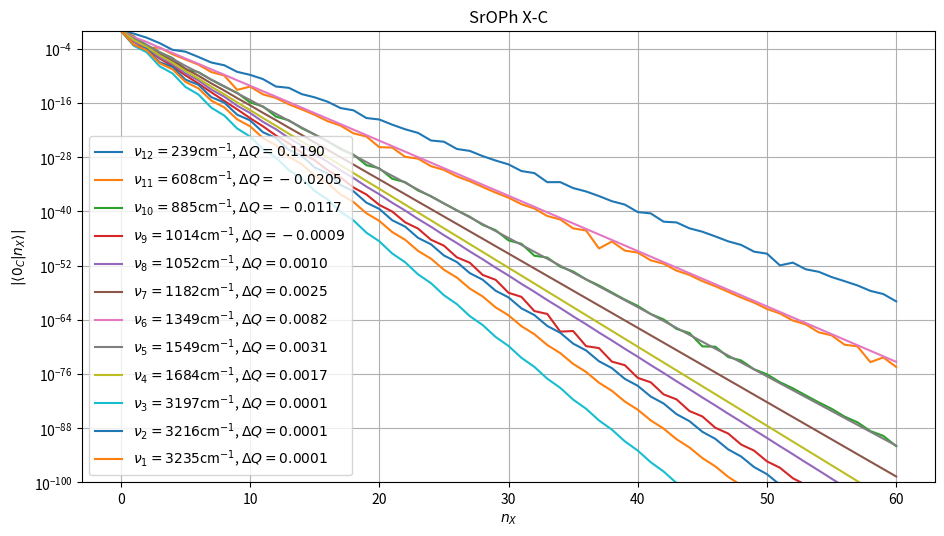

Reproduce this figure in Python.
from dataclasses import dataclass
import matplotlib.pyplot as plt
from matplotlib.axes import Axes


@dataclass
class Irrep:
    letter: str
    subscript: str


@dataclass
class FCFs:
    mulliken_id: int
    irrep: Irrep
    nu_cm: float
    fcfs: list[float]
    dQ: float


fcfs_nu12 = FCFs(
    mulliken_id=12,
    irrep=Irrep(letter='a', subscript='1'),
    nu_cm=239,
    dQ=0.119,
    fcfs= [
        abs(float(fcf)) for fcf in 
        """9.7499e-01   2.2045e-01   2.7970e-02   1.7515e-03  -5.7635e-05
        -2.2362e-05  -1.5089e-06   8.9556e-08   2.2056e-08   7.7121e-10
        -1.6570e-10 -1.9057e-11   4.3047e-13   2.2023e-13   8.9306e-15
        -1.7242e-15  -1.8873e-16 7.3048e-18   2.3250e-18   4.5565e-20
        -2.1614e-20  -1.5358e-21   1.4884e-22 2.2870e-23  -4.8228e-25
        -2.5830e-25  -6.4627e-27   2.3940e-27   1.6928e-28 -1.7720e-29
        -2.4880e-30   8.2939e-32   2.9161e-32   2.8578e-34  -2.9213e-34
        -1.4138e-35   2.5073e-36   2.4038e-37  -1.7295e-38  -3.1305e-39
        6.8321e-41 3.5047e-41   5.1031e-43  -3.4797e-43  -1.7185e-44
        3.0522e-45   2.8115e-46 -2.2597e-47  -3.6737e-48   1.1738e-49
        4.2137e-50   1.0746e-52  -4.3705e-52 -1.4697e-53   4.1176e-54
        2.7924e-55  -3.4631e-56  -3.9583e-57   2.4482e-58 4.8628e-59
        -1.1428e-60""".split()
        ]
)


fcfs_nu11 = FCFs(
    mulliken_id=11,
    irrep=Irrep(letter='a', subscript='1'),
    nu_cm=608,
    dQ=-0.0205,
    fcfs= [
        abs(float(fcf)) for fcf in 
        """9.9809e-01   6.1802e-02   1.4001e-04  -1.7846e-04  -5.9660e-06
        4.1513e-07   3.0295e-08  -6.8833e-10  -1.1810e-10  -7.8144e-14
        4.0583e-13 7.8475e-15  -1.2724e-15  -4.9264e-17   3.6426e-18
        2.3128e-19  -9.2429e-21 -9.5457e-22   1.8726e-23   3.6441e-24
        -1.5905e-26  -1.3145e-26  -1.1703e-28 4.5229e-29   9.8820e-31
        -1.4888e-31  -5.3311e-33   4.6765e-34   2.4506e-35 -1.3889e-36
        -1.0330e-37   3.8189e-39   4.1147e-40  -9.2374e-42  -1.5719e-42
        1.6649e-44   5.8071e-45  -5.9460e-49  -2.0839e-47  -2.0449e-49
        7.2812e-50 1.4385e-51  -2.4781e-52  -7.5089e-54   8.2060e-55
        3.4570e-56  -2.6353e-57 -1.4815e-58   8.1569e-60   6.0526e-61
        -2.4058e-62  -2.3875e-63   6.6125e-65 9.1605e-66  -1.6099e-67
        -3.4345e-68   2.9587e-70   1.2620e-70  -4.0351e-74 -4.5525e-73
        -3.4937e-75""".split()
    ]
)


fcfs_nu10 = FCFs(
    mulliken_id=10,
    irrep=Irrep(letter='a', subscript='1'),
    nu_cm=885,
    dQ=-0.0117,
    fcfs=[
        abs(float(fcf)) for fcf in 
        """9.9910e-01   4.2506e-02   6.2111e-04  -1.7050e-05  -8.6339e-07
        -2.2318e-09   6.9490e-10   1.3097e-11  -4.0806e-13  -1.7281e-14
        1.2785e-16   1.6978e-17   9.4569e-20  -1.4068e-20  -2.4479e-22
        9.9622e-24   3.2658e-25  -5.6266e-27  -3.5186e-28   1.6636e-30
        3.3506e-31   1.5994e-33  -2.9021e-34  -4.0306e-36   2.2945e-37
        5.6285e-39  -1.6248e-40  -6.4717e-42   9.6485e-44   6.6817e-45
        -3.6403e-47  -6.3967e-48  -1.4756e-50   5.7542e-51   5.5516e-53
        -4.8800e-54  -8.5557e-56   3.8823e-57   1.0538e-58  -2.8493e-60
        -1.1603e-61   1.8488e-63   1.1885e-64  -9.2978e-67  -1.1533e-67
        1.2440e-70   1.0696e-70   5.4921e-73  -9.5149e-74  -1.0843e-75
        8.1156e-77   1.4828e-78  -6.6065e-80  -1.7533e-81   5.0774e-83
        1.9084e-84  -3.5990e-86  -1.9636e-87   2.2241e-89   1.9355e-90
        -9.8996e-93""".split()
    ]
)


fcfs_nu9 = FCFs(
    mulliken_id=9,
    irrep=Irrep(letter='a', subscript='1'),
    nu_cm=1014,
    dQ=-0.0009,
    fcfs=[
        abs(float(fcf)) for fcf in 
        """9.9999e-01   3.4420e-03  -1.1017e-04  -6.9014e-07   1.4809e-08
        1.2629e-10  -2.0891e-12  -2.2321e-14   3.0048e-16   3.8730e-18
        -4.3577e-20  -6.6435e-22   6.3349e-24   1.1306e-25  -9.1947e-28
        -1.9131e-29   1.3280e-31   3.2225e-33  -1.9023e-35  -5.4090e-37
        2.6924e-39   9.0523e-41  -3.7460e-43  -1.5112e-44   5.0864e-47
        2.5175e-48  -6.6629e-51  -4.1861e-52   8.2466e-55   6.9491e-56
        -9.2268e-59  -1.1518e-59   8.2173e-63   1.9066e-63  -2.3181e-67
        -3.1520e-67  -1.4250e-70   5.2046e-71   5.2636e-74  -8.5844e-75
        -1.3386e-77   1.4144e-78   2.9686e-81  -2.3281e-82  -6.1283e-85
        3.8281e-86   1.2105e-88  -6.2888e-90  -2.3207e-92   1.0322e-93
        4.3543e-96  -1.6925e-97 -8.0376e-100  2.7727e-101  1.4649e-103
        -4.5382e-105 -2.6428e-107  7.4212e-109  4.7279e-111 -1.2125e-112
        -8.3993e-115""".split()
    ]
)


fcfs_nu8 = FCFs(
    mulliken_id=8,
    irrep=Irrep(letter='a', subscript='1'),
    nu_cm=1052,
    dQ=0.0010,
    fcfs=[
        abs(float(fcf)) for fcf in 
        """9.9999e-01  -3.9063e-03   1.8557e-04  -1.2069e-06   4.2082e-08
        -3.4035e-10   1.0038e-11  -9.2709e-14   2.4491e-15  -2.4794e-17
        6.0493e-19  -6.5559e-21   1.5055e-22  -1.7200e-24   3.7656e-26
        -4.4873e-28   9.4506e-30  -1.1656e-31   2.3775e-33  -3.0173e-35
        5.9915e-37  -7.7893e-39   1.5118e-40  -2.0062e-42   3.8182e-44
        -5.1570e-46   9.6497e-48  -1.3234e-49   2.4399e-51  -3.3914e-53
        6.1716e-55  -8.6796e-57   1.5614e-58  -2.2188e-60   3.9510e-62
        -5.6665e-64   9.9984e-66  -1.4458e-67   2.5303e-69  -3.6859e-71
        6.4034e-73  -9.3898e-75   1.6204e-76  -2.3904e-78   4.1004e-80
        -6.0813e-82   1.0375e-83  -1.5462e-85   2.6248e-87  -3.9293e-89
        6.6399e-91  -9.9799e-93   1.6795e-94  -2.5336e-96   4.2474e-98
        -6.4291e-100  1.0740e-101 -1.6307e-103  2.7154e-105 -4.1346e-107
        6.8644e-109""".split()
    ]
)


fcfs_nu7 = FCFs(
    mulliken_id=7,
    irrep=Irrep(letter='a', subscript='1'),
    nu_cm=1182,
    dQ=0.0025,
    fcfs=[
        abs(float(fcf)) for fcf in 
        """9.9995e-01  -1.0421e-02   4.1789e-04  -6.6193e-06   2.0908e-07
        -3.8305e-09   1.0837e-10  -2.1377e-12   5.6778e-14  -1.1695e-15
        2.9838e-17  -6.3167e-19   1.5682e-20  -3.3809e-22   8.2314e-24
        -1.7972e-25   4.3130e-27  -9.5009e-29   2.2554e-30  -5.0002e-32
        1.1770e-33  -2.6217e-35   6.1297e-37  -1.3701e-38   3.1862e-40
        -7.1400e-42   1.6531e-43  -3.7115e-45   8.5619e-47  -1.9250e-48
        4.4272e-50  -9.9639e-52   2.2856e-53  -5.1479e-55   1.1783e-56
        -2.6552e-58   6.0656e-60  -1.3674e-61   3.1185e-63  -7.0315e-65
        1.6013e-66  -3.6110e-68   8.2129e-70  -1.8521e-71   4.2076e-73
        -9.4885e-75   2.1534e-76  -4.8556e-78   1.1010e-79  -2.4823e-81
        5.6235e-83  -1.2677e-84   2.8698e-86  -6.4683e-88   1.4633e-89
        -3.2975e-91   7.4547e-93  -1.6796e-94   3.7949e-96  -8.5483e-98
        1.9303e-99""".split()
    ]
)


fcfs_nu6 = FCFs(
    mulliken_id=6,
    irrep=Irrep(letter='a', subscript='1'),
    nu_cm=1349,
    dQ=0.0082,
    fcfs= [
        abs(float(fcf)) for fcf in 
        """9.9933e-01  -3.6377e-02   3.2323e-03  -1.6443e-04   1.2088e-05
        -6.7465e-07 4.5879e-08  -2.6607e-09   1.7368e-10  -1.0258e-11
        6.5345e-13 -3.8950e-14 2.4421e-15  -1.4625e-16   9.0688e-18
        -5.4430e-19 3.3484e-20 -2.0113e-21 1.2299e-22  -7.3879e-24   4.4961e-25
        -2.6997e-26 1.6368e-27 -9.8214e-29 5.9360e-30  -3.5588e-31   2.1453e-32
        -1.2850e-33 7.7289e-35 -4.6250e-36 2.7764e-37  -1.6598e-38   9.9469e-40
        -5.9409e-41 3.5549e-42 -2.1213e-43 1.2676e-44  -7.5571e-46   4.5103e-47
        -2.6867e-48 1.6017e-49 -9.5328e-51 5.6772e-52  -3.3763e-53   2.0088e-54
        -1.1938e-55 7.0963e-57 -4.2140e-58 2.5030e-59  -1.4853e-60   8.8155e-62
        -5.2278e-63 3.1005e-64 -1.8375e-65 1.0891e-66  -6.4505e-68   3.8206e-69
        -2.2616e-70 1.3387e-71 -7.9202e-73 4.6855e-74""".split()
    ]
)


fcfs_nu5 = FCFs(
    mulliken_id=5,
    irrep=Irrep(letter='a', subscript='1'),
    nu_cm=1549,
    dQ=0.0031,
    fcfs=[
        abs(float(fcf)) for fcf in 
        """9.9989e-01  -1.4993e-02   7.2771e-04  -1.6147e-05   6.2801e-07
        -1.5829e-08   5.5806e-10  -1.4951e-11   4.9918e-13  -1.3834e-14
        4.4654e-16  -1.2629e-17   3.9858e-19  -1.1418e-20   3.5471e-22
        -1.0247e-23   3.1469e-25  -9.1409e-27   2.7831e-28  -8.1143e-30
        2.4541e-31  -7.1729e-33   2.1580e-34  -6.3179e-36   1.8928e-37
        -5.5471e-39   1.6561e-40  -4.8566e-42   1.4458e-43  -4.2413e-45
        1.2596e-46  -3.6955e-48   1.0952e-49  -3.2132e-51   9.5058e-53
        -2.7884e-54   8.2365e-56  -2.4156e-57   7.1253e-59  -2.0891e-60
        6.1548e-62  -1.8040e-63   5.3091e-65  -1.5556e-66   4.5735e-68
        -1.3396e-69   3.9349e-71  -1.1521e-72   3.3815e-74  -9.8969e-76
        2.9026e-77  -8.4921e-79   2.4889e-80  -7.2790e-82   2.1320e-83
        -6.2329e-85   1.8245e-86  -5.3320e-88   1.5599e-89  -4.5571e-91
        1.3325e-92""".split()
    ]
)


fcfs_nu4 = FCFs(
    mulliken_id=4,
    irrep=Irrep(letter='a', subscript='1'),
    nu_cm=1684,
    dQ=0.0017,
    fcfs=[
        abs(float(fcf)) for fcf in 
        """9.9996e-01  -8.3669e-03   2.5956e-04  -3.2834e-06   8.0517e-08
        -1.1738e-09   2.5845e-11  -4.0457e-13   8.3791e-15  -1.3669e-16
        2.7232e-18  -4.5587e-20   8.8468e-22  -1.5065e-23   2.8695e-25
        -4.9436e-27   9.2882e-29  -1.6133e-30   2.9998e-32  -5.2408e-34
        9.6666e-36  -1.6959e-37   3.1083e-39  -5.4698e-41   9.9739e-43
        -1.7591e-44   3.1942e-46  -5.6425e-48   1.0211e-49  -1.8058e-51
        3.2582e-53  -5.7670e-55   1.0380e-56  -1.8383e-58   3.3019e-60
        -5.8497e-62   1.0488e-63  -1.8585e-65   3.3267e-67  -5.8956e-69
        1.0539e-70  -1.8677e-72   3.3345e-74  -5.9092e-76   1.0538e-77
        -1.8673e-79   3.3269e-81  -5.8942e-83   1.0492e-84  -1.8585e-86
        3.3055e-88  -5.8542e-90   1.0405e-91  -1.8423e-93   3.2720e-95
        -5.7922e-97   1.0281e-98 -1.8195e-100  3.2277e-102 -5.7111e-104
        1.0126e-105""".split()
    ]
)


fcfs_nu3 = FCFs(
    mulliken_id=3,
    irrep=Irrep(letter='a', subscript='1'),
    nu_cm=3197,
    dQ=0.0001,
    fcfs=[
        abs(float(fcf)) for fcf in 
        """1.0000e+00  -4.6140e-04   1.6740e-05  -1.3298e-08   3.4320e-10
        -3.4987e-13   7.4164e-15  -8.8930e-18   1.6421e-19  -2.2197e-22
        3.6873e-24  -5.4783e-27   8.3557e-29  -1.3418e-31   1.9056e-33
        -3.2683e-36   4.3666e-38  -7.9277e-41   1.0042e-42  -1.9166e-45
        2.3162e-47  -4.6216e-50   5.3547e-52  -1.1120e-54   1.2403e-56
        -2.6706e-59   2.8776e-61  -6.4040e-64   6.6855e-66  -1.5336e-68
        1.5551e-70  -3.6685e-73   3.6209e-75  -8.7662e-78   8.4386e-80
        -2.0929e-82   1.9682e-84  -4.9928e-87   4.5940e-89  -1.1902e-91
        1.0729e-93  -2.8355e-96   2.5073e-98 -6.7510e-101  5.8623e-103
        -1.6065e-105  1.3713e-107 -3.8211e-110  3.2090e-112 -9.0845e-115
        7.5124e-117 -2.1589e-119  1.7593e-121 -5.1286e-124  4.1214e-126
        -1.2179e-128  9.6578e-131 -2.8912e-133  2.2638e-135 -6.8615e-138
        5.3075e-140""".split()
    ]
)


fcfs_nu2 = FCFs(
    mulliken_id=2,
    irrep=Irrep(letter='a', subscript='1'),
    nu_cm=3216,
    dQ=0.0001,
    fcfs=[
        abs(float(fcf)) for fcf in 
        """1.0000e+00  -6.9886e-04   8.7201e-05  -1.0527e-07   9.3128e-09
        -1.4477e-11   1.0484e-12  -1.9232e-15   1.2093e-16  -2.5089e-19
        1.4147e-20  -3.2364e-23   1.6703e-24  -4.1432e-27   1.9848e-28
        -5.2747e-31   2.3698e-32  -6.6873e-35   2.8398e-36  -8.4503e-39
        3.4131e-40  -1.0650e-42   4.1118e-44  -1.3393e-46   4.9634e-48
        -1.6813e-50   6.0013e-52  -2.1072e-54   7.2665e-56  -2.6377e-58
        8.8093e-60  -3.2978e-62   1.0691e-63  -4.1189e-66   1.2987e-67
        -5.1400e-70   1.5789e-71  -6.4090e-74   1.9209e-75  -7.9857e-78
        2.3386e-79  -9.9439e-82   2.8489e-83  -1.2375e-85   3.4724e-87
        -1.5392e-89   4.2345e-91  -1.9136e-93   5.1662e-95  -2.3780e-97
        6.3054e-99 -2.9539e-101  7.6989e-103 -3.6678e-105  9.4036e-107
        -4.5527e-109  1.1490e-110 -5.6493e-113  1.4042e-114 -7.0079e-117
        1.7168e-118""".split()
    ]
)


fcfs_nu1 = FCFs(
    mulliken_id=1,
    irrep=Irrep(letter='a', subscript='1'),
    nu_cm=3235,
    dQ=0.0001,
    fcfs=[
        abs(float(fcf)) for fcf in 
        """1.0000e+00  -7.6536e-04   4.7409e-05  -6.2481e-08   2.7526e-09
        -4.6563e-12   1.6845e-13  -3.3523e-16   1.0563e-17  -2.3700e-20
        6.7174e-22  -1.6568e-24   4.3109e-26  -1.1495e-28   2.7843e-30
        -7.9305e-33   1.8069e-34  -5.4487e-37   1.1769e-38  -3.7313e-41
        7.6873e-43  -2.5484e-45   5.0331e-47  -1.7368e-49   3.3017e-51
        -1.1815e-53   2.1695e-55  -8.0250e-58   1.4275e-59  -5.4436e-62
        9.4035e-64  -3.6882e-66   6.2011e-68  -2.4964e-70   4.0930e-72
        -1.6882e-74   2.7037e-76  -1.1407e-78   1.7872e-80  -7.7025e-83
        1.1822e-84  -5.1976e-87   7.8241e-89  -3.5053e-91   5.1809e-93
        -2.3627e-95   3.4323e-97  -1.5918e-99  2.2748e-101 -1.0719e-103
        1.5083e-105 -7.2155e-108  1.0004e-109 -4.8551e-112  6.6371e-114
        -3.2658e-116  4.4049e-118 -2.1960e-120  2.9242e-122 -1.4762e-124
        1.9418e-126""".split()
    ]
)


def show_fcfs(ax: Axes, mode: FCFs) -> None:
    fcfs = mode.fcfs
    xs = range(len(fcfs))
    label = (
        fr"$\nu _{{{mode.mulliken_id}}}"
        r"=" 
        fr"{mode.nu_cm:.0f}$"
        r"cm$^{-1}$" 
        r", $\Delta Q=" 
        fr"{mode.dQ:.4f}$"
    )
        # fr"(${mode.irrep.letter}_{{{mode.irrep.subscript}}}$)"
    ax.semilogy(xs, fcfs, label=label)


def main():
    ratio=16/9
    width=5.25
    fig = plt.figure(
        layout='constrained',
        figsize=(ratio*width,width),
    )
    ax = fig.subplots()
    show_fcfs(ax=ax, mode=fcfs_nu12,)
    show_fcfs(ax=ax, mode=fcfs_nu11,)
    show_fcfs(ax=ax, mode=fcfs_nu10,)
    show_fcfs(ax=ax, mode=fcfs_nu9,)
    show_fcfs(ax=ax, mode=fcfs_nu8,)
    show_fcfs(ax=ax, mode=fcfs_nu7,)
    show_fcfs(ax=ax, mode=fcfs_nu6,)
    show_fcfs(ax=ax, mode=fcfs_nu5,)
    show_fcfs(ax=ax, mode=fcfs_nu4,)
    show_fcfs(ax=ax, mode=fcfs_nu3,)
    show_fcfs(ax=ax, mode=fcfs_nu2,)
    show_fcfs(ax=ax, mode=fcfs_nu1,)
    ax.set_ylabel(r'$|\langle 0_{C}| n_{X} \rangle |$')
    ax.set_xlabel(r'$n_X$')
    ax.set_title("SrOPh X-C")
    ax.set_ylim(top=1, bottom=1e-100)
    ax.legend()
    ax.grid()
    fig.savefig(fname='fcfs_all_xc.svg')

if __name__ == "__main__":
    main()
